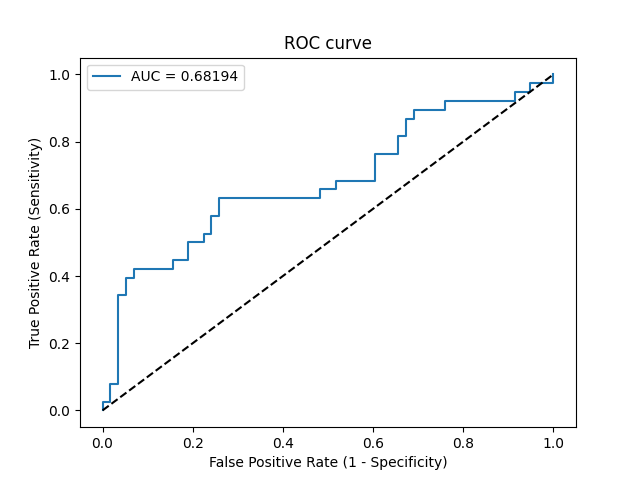

Data behind this chart, as committed beside it:
Threshold, Sensitivity, Specificity, NPV, PPV
inf, 0.0, 1.0, 0.6042, 0
0.6192, 0.02632, 1.0, 0.6105, 1.0
0.5705, 0.02632, 0.9828, 0.6064, 0.5
0.5517, 0.07895, 0.9828, 0.6196, 0.75
0.5456, 0.07895, 0.9655, 0.6154, 0.6
0.5058, 0.3421, 0.9655, 0.6914, 0.8667
0.5018, 0.3421, 0.9483, 0.6875, 0.8125
0.4975, 0.3947, 0.9483, 0.7051, 0.8333
0.4919, 0.3947, 0.931, 0.7013, 0.7895
0.4911, 0.4211, 0.931, 0.7105, 0.8
0.4798, 0.4211, 0.8448, 0.6901, 0.64
0.4796, 0.4474, 0.8448, 0.7, 0.6538
0.4704, 0.4474, 0.8103, 0.6912, 0.6071
0.4675, 0.5, 0.8103, 0.7121, 0.6333
0.4622, 0.5, 0.7759, 0.7031, 0.5938
0.461, 0.5263, 0.7759, 0.7143, 0.6061
0.4542, 0.5263, 0.7586, 0.7097, 0.5882
0.4512, 0.5789, 0.7586, 0.7333, 0.6111
0.4441, 0.5789, 0.7414, 0.7288, 0.5946
0.4423, 0.6316, 0.7414, 0.7544, 0.6154
0.3862, 0.6316, 0.5172, 0.6818, 0.4615
0.3862, 0.6579, 0.5172, 0.6977, 0.4717
0.3825, 0.6579, 0.4828, 0.6829, 0.4545
0.3778, 0.6842, 0.4828, 0.7, 0.4643
0.3671, 0.6842, 0.3966, 0.6571, 0.4262
0.363, 0.7632, 0.3966, 0.7188, 0.4531
0.3403, 0.7632, 0.3448, 0.6897, 0.4328
0.3222, 0.8158, 0.3448, 0.7407, 0.4493
0.321, 0.8158, 0.3276, 0.7308, 0.4429
0.3155, 0.8684, 0.3276, 0.7917, 0.4583
0.3004, 0.8684, 0.3103, 0.7826, 0.4521
0.2878, 0.8947, 0.3103, 0.8182, 0.4595
0.2524, 0.8947, 0.2414, 0.7778, 0.4359
0.2442, 0.9211, 0.2414, 0.8235, 0.443
0.1727, 0.9211, 0.08621, 0.625, 0.3977
0.1723, 0.9474, 0.08621, 0.7143, 0.4045
0.17, 0.9474, 0.05172, 0.6, 0.3956
0.1678, 0.9737, 0.05172, 0.75, 0.4022
0.1519, 0.9737, 0.0, 0.0, 0.3895
0.1134, 1.0, 0.0, 0, 0.3958
